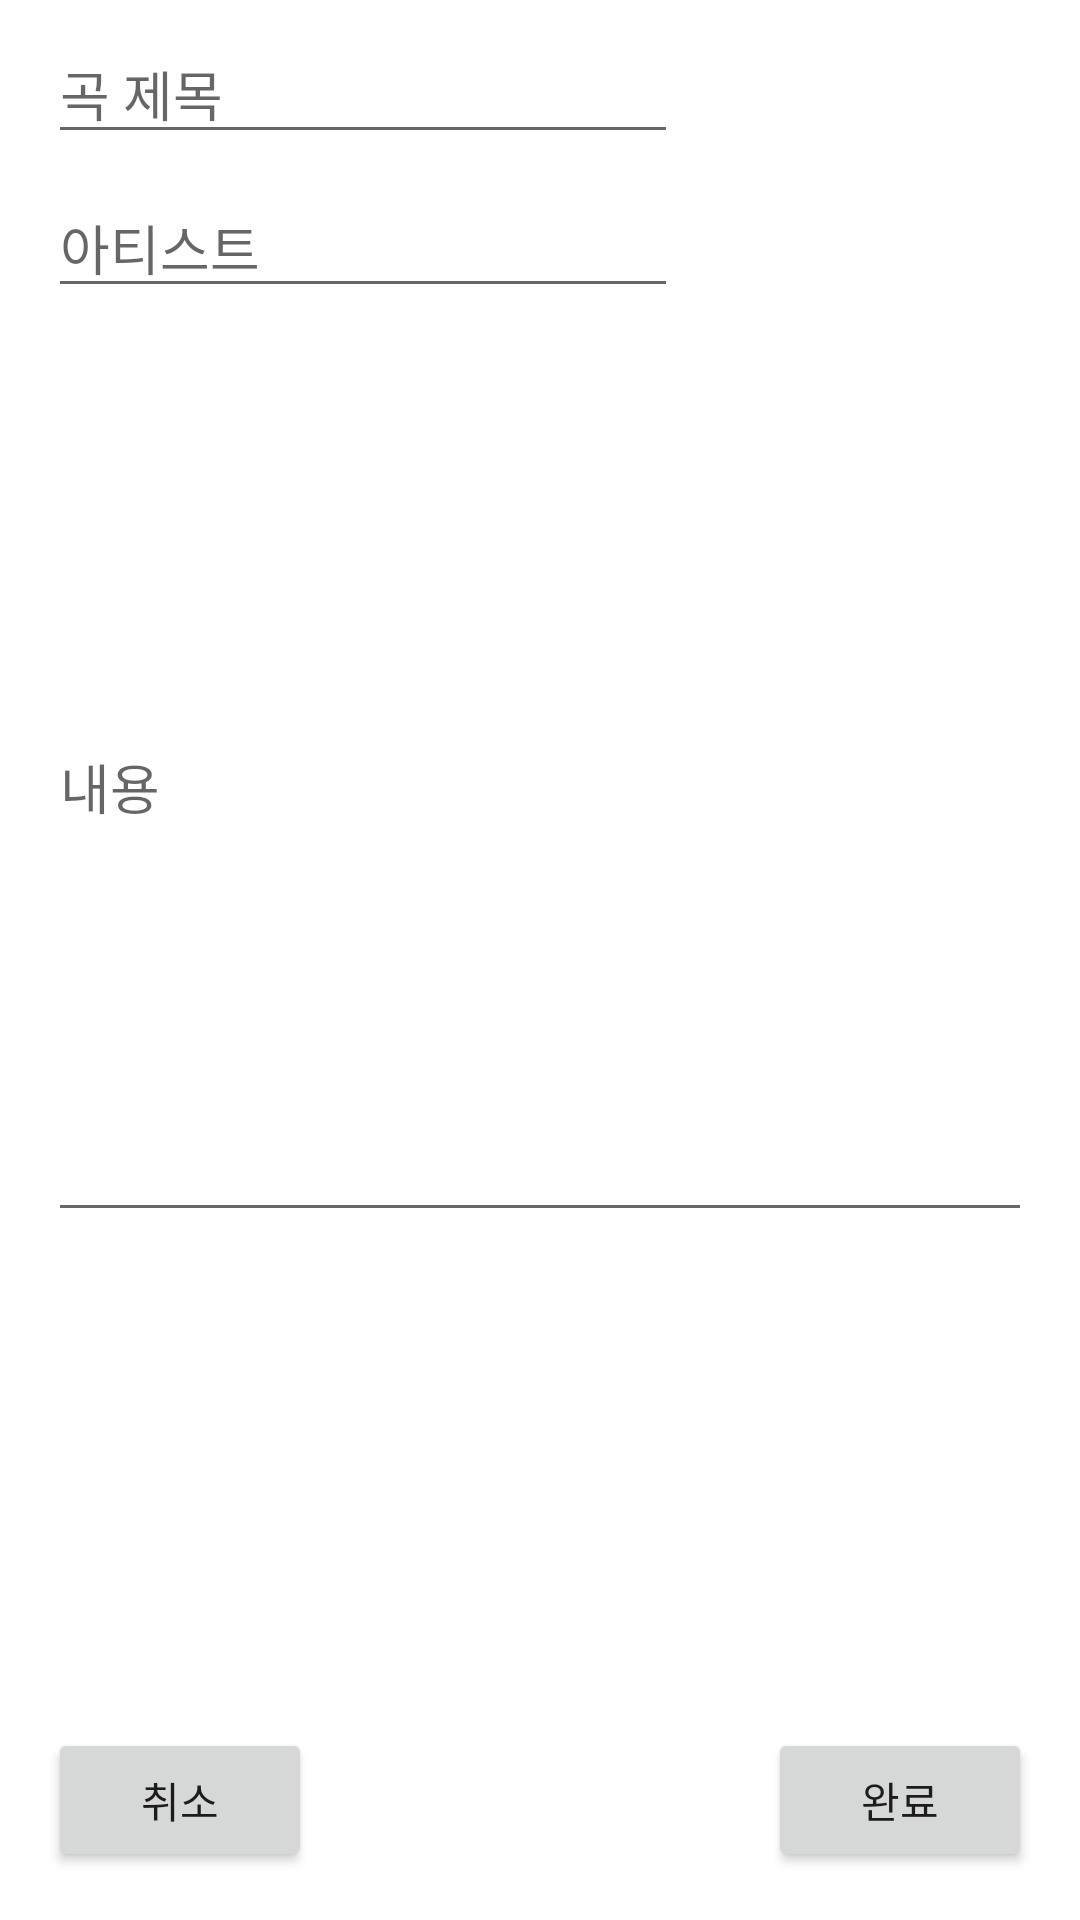

Reconstruct the res/layout file that produces this screen, plus the resources it refers to.
<!-- AndroidManifest.xml: application theme Theme.Report01 -->
<!-- res/layout/activity_update.xml -->
<?xml version="1.0" encoding="utf-8"?>
<androidx.constraintlayout.widget.ConstraintLayout xmlns:android="http://schemas.android.com/apk/res/android"
    xmlns:app="http://schemas.android.com/apk/res-auto"
    xmlns:tools="http://schemas.android.com/tools"
    android:layout_width="match_parent"
    android:layout_height="match_parent"
    tools:context=".UpdateActivity">

    <EditText
        android:id="@+id/et_updateTitle"
        android:layout_width="wrap_content"
        android:layout_height="wrap_content"
        android:layout_marginStart="16dp"
        android:layout_marginTop="8dp"
        android:ems="10"
        android:hint="곡 제목"
        android:inputType="text"
        app:layout_constraintStart_toStartOf="parent"
        app:layout_constraintTop_toTopOf="parent" />

    <EditText
        android:id="@+id/et_updateArtist"
        android:layout_width="wrap_content"
        android:layout_height="wrap_content"
        android:layout_marginStart="16dp"
        android:layout_marginTop="8dp"
        android:ems="10"
        android:hint="아티스트"
        android:inputType="textPersonName"
        app:layout_constraintStart_toStartOf="parent"
        app:layout_constraintTop_toBottomOf="@+id/et_updateTitle" />

    <EditText
        android:id="@+id/et_updateContent"
        android:layout_width="0dp"
        android:layout_height="300dp"
        android:layout_marginStart="16dp"
        android:layout_marginTop="8dp"
        android:layout_marginEnd="16dp"
        android:ems="10"
        android:hint="내용"
        android:inputType="text"
        app:layout_constraintEnd_toEndOf="parent"
        app:layout_constraintStart_toStartOf="parent"
        app:layout_constraintTop_toBottomOf="@+id/et_updateArtist" />

    <Button
        android:id="@+id/btn_updateComplete"
        android:layout_width="wrap_content"
        android:layout_height="wrap_content"
        android:layout_marginEnd="16dp"
        android:layout_marginBottom="16dp"
        android:onClick="onClick"
        android:text="완료"
        app:layout_constraintBottom_toBottomOf="parent"
        app:layout_constraintEnd_toEndOf="parent" />

    <Button
        android:id="@+id/btn_updateCancel"
        android:layout_width="wrap_content"
        android:layout_height="wrap_content"
        android:layout_marginStart="16dp"
        android:layout_marginBottom="16dp"
        android:onClick="onClick"
        android:text="취소"
        app:layout_constraintBottom_toBottomOf="parent"
        app:layout_constraintStart_toStartOf="parent" />
</androidx.constraintlayout.widget.ConstraintLayout>
<!-- resources referenced by this layout -->
<resources>
  <style name="Theme.Report01" parent="Theme.MaterialComponents.DayNight.DarkActionBar">
          
          <item name="colorPrimary">@color/purple_500</item>
          <item name="colorPrimaryVariant">@color/purple_700</item>
          <item name="colorOnPrimary">@color/white</item>
          
          <item name="colorSecondary">@color/teal_200</item>
          <item name="colorSecondaryVariant">@color/teal_700</item>
          <item name="colorOnSecondary">@color/black</item>
          
          <item name="android:statusBarColor" tools:targetApi="l">?attr/colorPrimaryVariant</item>
          
      </style>
  <!-- not gathered from this repository: default colours our renderer supplied (Android Studio template values) -->
  <color name="purple_500">#FF6200EE</color>
  <color name="purple_700">#FF3700B3</color>
  <color name="teal_200">#FF03DAC5</color>
  <color name="teal_700">#FF018786</color>
  <color name="black">#FF000000</color>
  <color name="white">#FFFFFFFF</color>
</resources>
